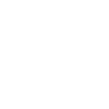
t = 0.00 s
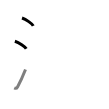
t = 2.50 s
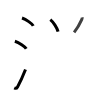
t = 4.75 s
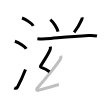
t = 7.25 s
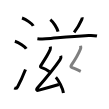
t = 9.50 s
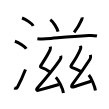
t = 12.00 s

The animated SVG that drew these frames (rendered in a browser with its animation timeline set to each time). Animation: 12 SMIL elements (animate=12); one cycle of 12.00 s.

<svg width="109px" height="109px" viewBox="0 0 px 109px" xmlns="http://www.w3.org/2000/svg" xmlns:xlink="http://www.w3.org/1999/xlink" xml:space="preserve" version="1.1"  baseProfile="full">
<path d="M22.01,18c3.97,1.38,10.25,5.69,11.24,7.84" style="fill:none;stroke:black;stroke-width:3;opacity:0">
  <animate attributeType="CSS" attributeName="opacity" from="0" to="1" begin="0s" dur="1s" repeatCount="Indefinite" fill="freeze" />
</path>
<path d="M14.88,41.25c4.02,1.32,10.37,5.44,11.38,7.5" style="fill:none;stroke:black;stroke-width:3;opacity:0">
  <animate attributeType="CSS" attributeName="opacity" from="0" to="1" begin="1s" dur="1s" repeatCount="Indefinite" fill="freeze" />
</path>
<path d="M14.25,87.86c1.25,0.65,2.54,0.41,3.28-0.95c2.74-4.98,5.48-11.06,7.97-17.41" style="fill:none;stroke:black;stroke-width:3;opacity:0">
  <animate attributeType="CSS" attributeName="opacity" from="0" to="1" begin="2s" dur="1s" repeatCount="Indefinite" fill="freeze" />
</path>
<path d="M50.32,19.61c2.73,2.12,7.05,8.7,7.74,11.99" style="fill:none;stroke:black;stroke-width:3;opacity:0">
  <animate attributeType="CSS" attributeName="opacity" from="0" to="1" begin="3s" dur="1s" repeatCount="Indefinite" fill="freeze" />
</path>
<path d="M82.11,17.39c0.14,0.7-0.16,1.83-0.39,2.34c-1.97,4.4-5.27,9.84-7.6,12.65" style="fill:none;stroke:black;stroke-width:3;opacity:0">
  <animate attributeType="CSS" attributeName="opacity" from="0" to="1" begin="4s" dur="1s" repeatCount="Indefinite" fill="freeze" />
</path>
<path d="M37.38,38.68c2.87,0.44,5.81,0.4,8.49,0.19c11.66-0.91,23.62-2.46,42.77-3.41c2.82-0.14,5.55-0.09,8.33,0.51" style="fill:none;stroke:black;stroke-width:3;opacity:0">
  <animate attributeType="CSS" attributeName="opacity" from="0" to="1" begin="5s" dur="1s" repeatCount="Indefinite" fill="freeze" />
</path>
<path d="M50.27,46.6c0.23,0.92,0.3,2.11-0.12,3.1c-1.93,4.57-5.64,10.34-8.99,15.42c-0.66,1.01-1.16,1.88,0,2.29c2.89,1.01,6.2,2.7,8.31,4.38" style="fill:none;stroke:black;stroke-width:3;opacity:0">
  <animate attributeType="CSS" attributeName="opacity" from="0" to="1" begin="6s" dur="1s" repeatCount="Indefinite" fill="freeze" />
</path>
<path d="M60.77,55.66c0.48,1.34,0.1,2.84-0.83,4.19c-5.73,8.36-13.31,17.52-22.78,28.46c-1.09,1.26-0.4,2.44,0.9,2.08c8.95-2.46,13.08-3.64,20.83-5.92" style="fill:none;stroke:black;stroke-width:3;opacity:0">
  <animate attributeType="CSS" attributeName="opacity" from="0" to="1" begin="7s" dur="1s" repeatCount="Indefinite" fill="freeze" />
</path>
<path d="M55.85,77.19c2.68,2.77,6.92,11.4,7.59,15.71" style="fill:none;stroke:black;stroke-width:3;opacity:0">
  <animate attributeType="CSS" attributeName="opacity" from="0" to="1" begin="8s" dur="1s" repeatCount="Indefinite" fill="freeze" />
</path>
<path d="M80.57,45.76c0.25,1.03,0.34,2.01-0.12,3.17c-2.32,5.81-5.97,11.62-9.06,16.1c-1.01,1.46-0.38,2.21,0.75,2.58c2.68,0.88,4.99,2,8.63,3.73" style="fill:none;stroke:black;stroke-width:3;opacity:0">
  <animate attributeType="CSS" attributeName="opacity" from="0" to="1" begin="9s" dur="1s" repeatCount="Indefinite" fill="freeze" />
</path>
<path d="M90.39,54.96c0.3,1.13,0.15,3.42-0.28,4.08C84.76,67.35,80.18,74,72.48,84.21c-1.43,1.89-1.57,3.62,1.62,2.56c6.56-2.19,9.53-3.26,17.02-5.51" style="fill:none;stroke:black;stroke-width:3;opacity:0">
  <animate attributeType="CSS" attributeName="opacity" from="0" to="1" begin="10s" dur="1s" repeatCount="Indefinite" fill="freeze" />
</path>
<path d="M88.79,75.1c2.36,2.73,6.08,11.21,6.67,15.46" style="fill:none;stroke:black;stroke-width:3;opacity:0">
  <animate attributeType="CSS" attributeName="opacity" from="0" to="1" begin="11s" dur="1s" repeatCount="Indefinite" fill="freeze" />
</path>
</svg>
